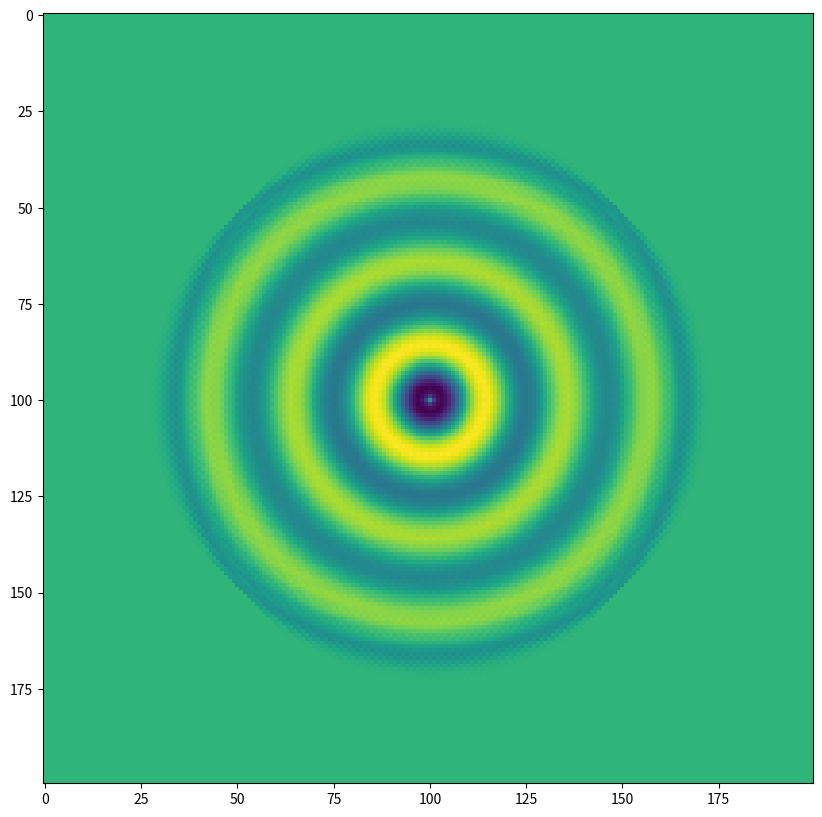
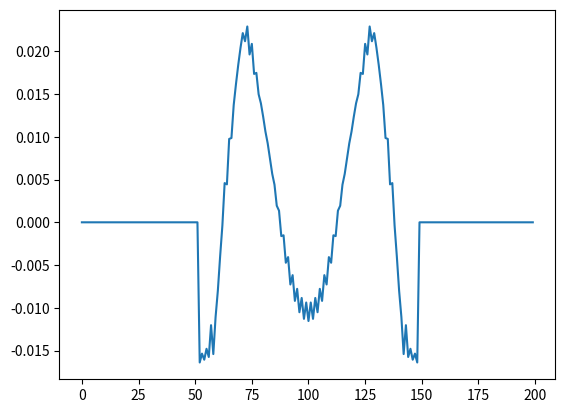

Recreate these plots in Python, in order.
import numpy as np
import matplotlib.pyplot as plt

Nx = 200;
Ny = 200;
## create epsilon
eps = np.ones((Nx, Ny));

##initialize fields
Ex = np.zeros((Nx,Ny));
Ey = np.zeros((Nx, Ny));
Hz = np.zeros((Nx, Ny));
#spatial steps
dx = dy = 1;

#time steps
tsteps = 100;
dt = 1
c = 1;
## courant constant
cc = c*dt/min(dx, dy);
plt.ion()
fieldAmplitudes = list();
plt.figure(figsize=(10,10));
cc = 0.5;
for t in range(tsteps):
    print('t= '+str(t))
    #update Hz, Ex, Ey
    #remember the yee grid and integer indexing

    # update H field components
    deriv_y = np.zeros((Nx, Ny));
    deriv_x = np.zeros((Nx, Ny));
    for j in range(Nx):
        for k in range(Ny):
            indx = j + 1; indy = k + 1;
            if (indx > Nx - 1):
                indx = 0;
            if (indy > Ny - 1):
                indy = 0;
            # TEz mode...only transverse x and y E field
            deriv_y[k, j] = (Ex[indy, j] - Ex[k, j]);
            deriv_x[k, j] = (Ey[k, indx] - Ey[k, j]);

    Hz -= (deriv_x - deriv_y);
    Hz[100, 100] -= np.sin(2*np.pi*t/30)*(dt);


    #update E field components
    Curl_x = np.zeros((Nx, Ny));
    Curl_y = np.zeros((Nx, Ny));
    for j in range(Nx): #y axis
        for k in range(Ny): #x axis;
            indx = j - 1; indy = k - 1;
            if(indx < 0):
                indx = Nx - 1;
            if(indy < 0):
                indy = Ny - 1;
            deriv_y = -(Hz[indy, j] - Hz[k, j]);
            deriv_x = -(Hz[k, indx] - Hz[k, j]);
            Curl_x[k, j]= (cc) * (deriv_x); #curl Hz, dy(Hz)
            Curl_y[k, j] = (cc) * (deriv_y) ; #cul Hz dx(Hz)
    Ex += Curl_y;
    Ey -= Curl_x;



    #insert point source
    if(t%10 == 0):
        plt.subplot(121)
        imgplot = plt.imshow(Ey)
        imgplot.set_cmap('jet')
        plt.subplot(122)
        imgplot = plt.imshow(Hz)
        imgplot.set_cmap('jet')
        plt.pause(0.001)
        plt.clf()
plt.imshow(Hz)
plt.figure()
plt.plot(Hz[:,50])
#get a 1D slice of the 2d field
plt.show()
